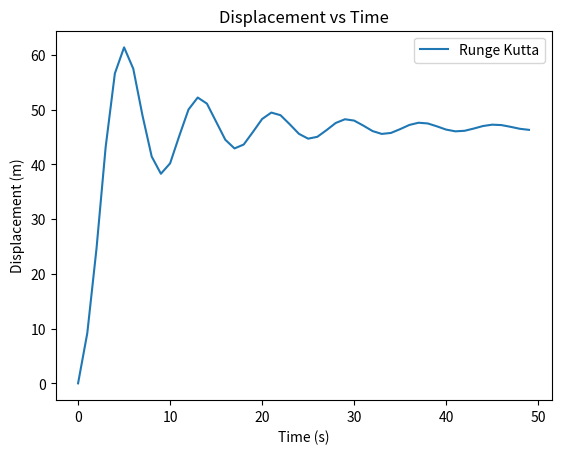
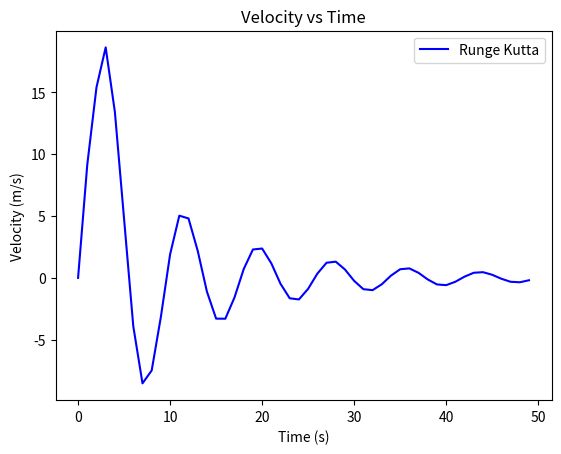

The script that saved these images, in order:
from math import *
import numpy as np
import time
import matplotlib.pyplot as plt


def iterationCmpltCallbackFunc(currentval): # if you want to do something after each iteration completes
    global dist
    dist = np.append(dist, [dist[-1]  + currentval])


def func(t, v):
    ''' 
    Solve for dy/dt = func(x,y) here y = v, x = t
    '''
    global dist
    m = 68.1
    cd = 1.5
    L = 30
    g = 9.81
    k = 40
    gamma = 8
    if dist[-1] <= L:
        return g - np.sign(v)*cd*(v**2)/m
    else:
        return g - np.sign(v)*cd*(v**2)/m - (k/m)*(dist[-1] - L) - (gamma/m)*v



def rungeKuttaFourODE(x, foo, y0, h, iterationCallback):
    y = np.zeros(x.size)
    y[0] = y0
    for i in range(1, x.size):
        k1 = h*foo(x[i-1], y[i-1])
        k2 = h*foo(x[i-1] + 0.5*h, y[i-1] + 0.5*k1)
        k3 = h*foo(x[i-1] + 0.5*h, y[i-1] + 0.5*k2)
        k4 = h*foo(x[i-1] + h, y[i-1] + k3)
        y[i] = y[i-1] + (1/6)*(k1 + 2*k2 + 2*k3 + k4)
        iterationCallback(y[i]*h)
    return x, y


if __name__ == "__main__":
    '''
    Let us solve the terminal velocity equation!
    '''


    dist = np.array([0])
    legend = []
    h = 1
    x = np.arange(0.0, 50.0, h)
    y = np.zeros(x.size)
    
    timeStart = time.time()
    x, y = rungeKuttaFourODE(x, func, y0 = 0, h = h, iterationCallback = iterationCmpltCallbackFunc)
    
    print("RungeKutta METHOD: ",time.time() - timeStart,' s' )
    legend.append('Runge Kutta')
    plt.figure(1)
    plt.plot(x,dist)
    plt.xlabel('Time (s)')
    plt.ylabel('Displacement (m)')
    plt.title('Displacement vs Time')
    plt.legend(legend)
    
    
    plt.figure(2)
    plt.plot(x,y,'b-')
    plt.xlabel('Time (s)')
    plt.ylabel('Velocity (m/s)')
    plt.title('Velocity vs Time')
    plt.legend(legend)
    
    plt.show()
